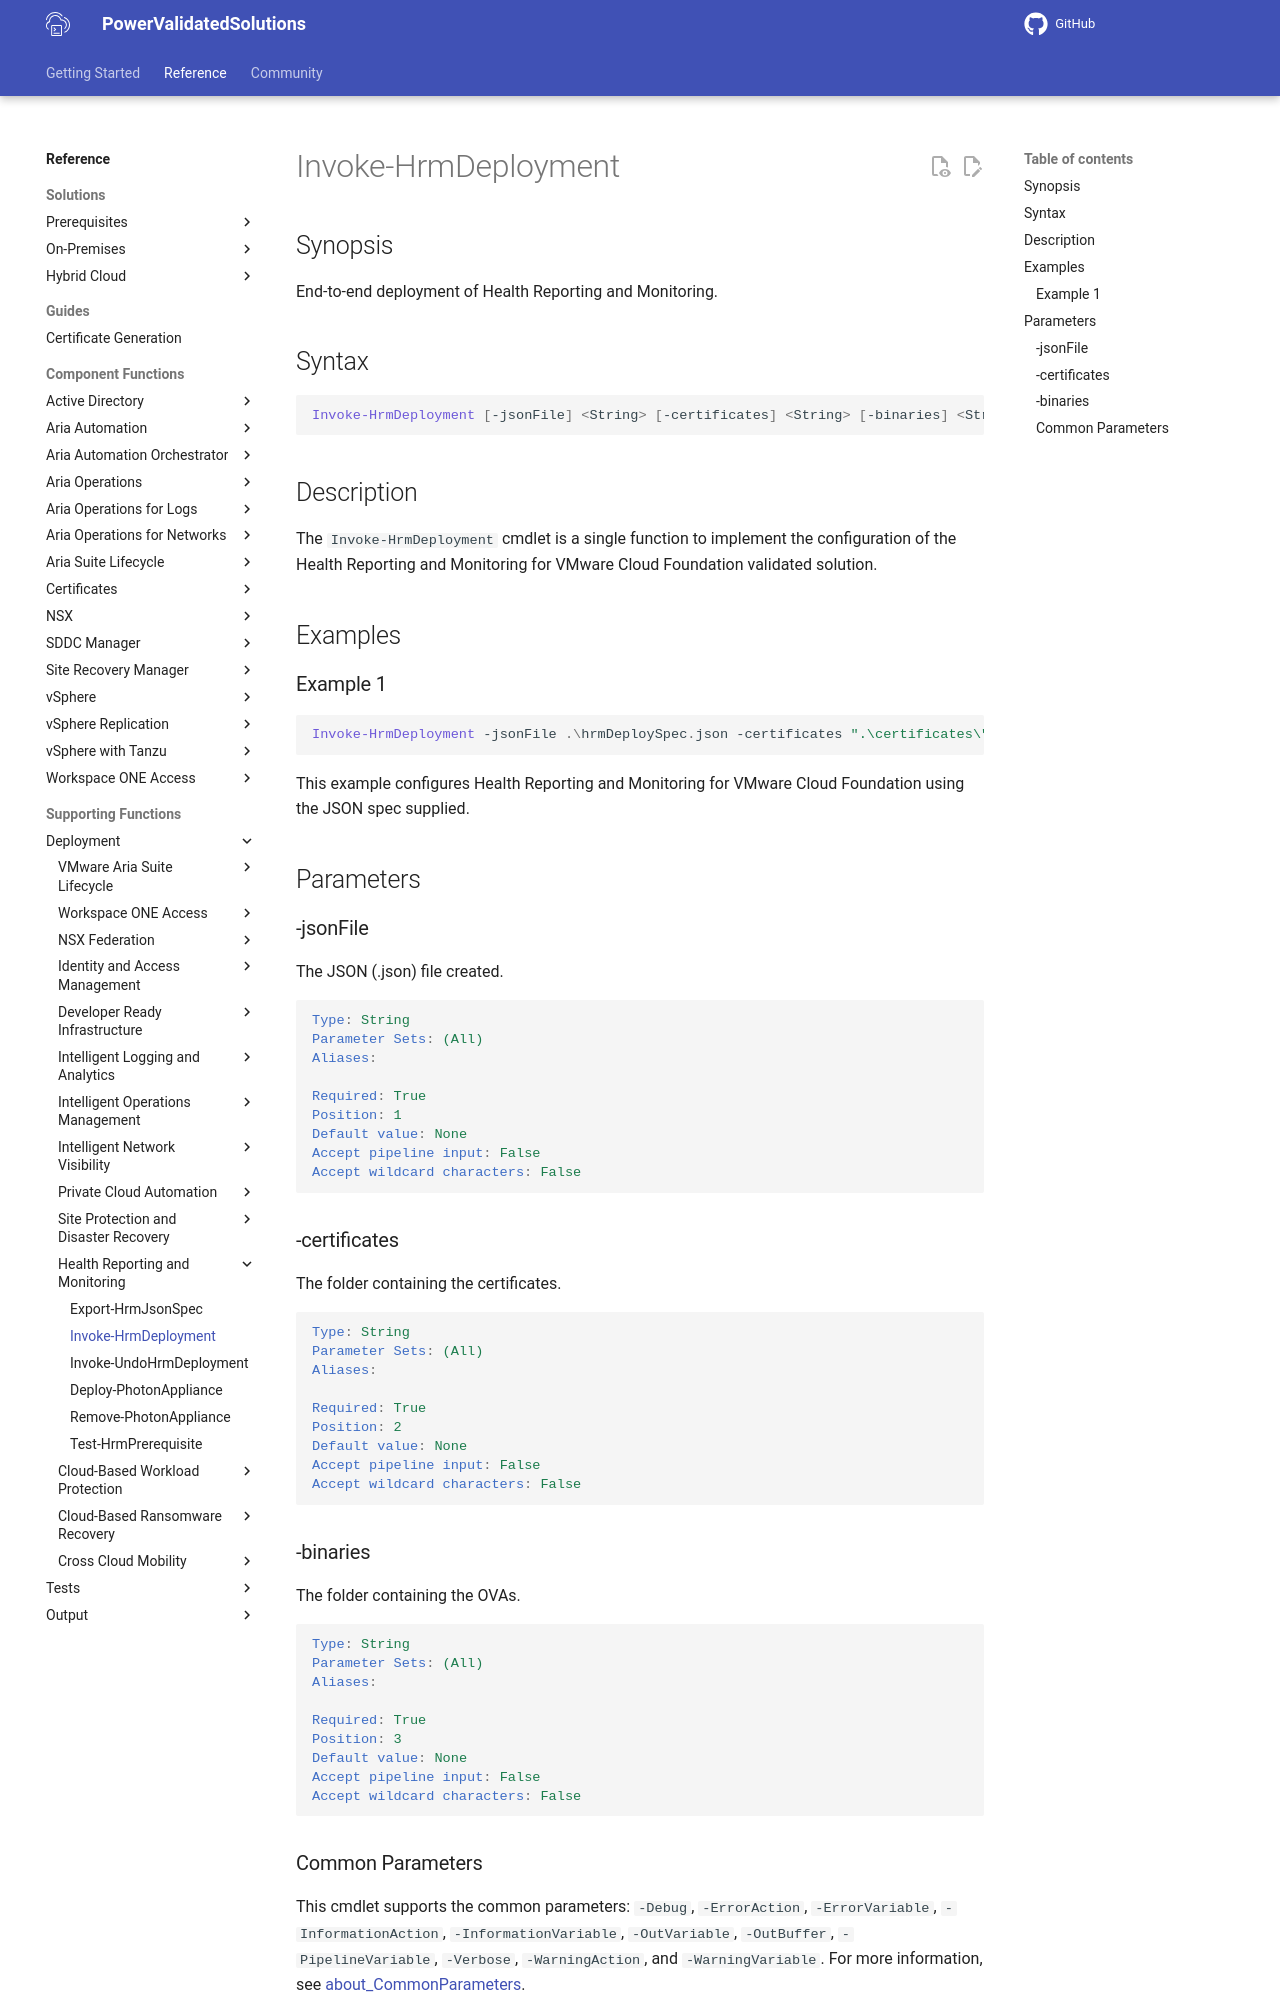

repository: vmware/power-validated-solutions-for-cloud-foundation · page: documentation/functions/solutions/hrm/Invoke-HrmDeployment/index.html · generator: mkdocs

# Invoke-HrmDeployment

## Synopsis

End-to-end deployment of Health Reporting and Monitoring.



## Syntax

``` powershell
Invoke-HrmDeployment [-jsonFile] <String> [-certificates] <String> [-binaries] <String> [<CommonParameters>]
```

## Description

The `Invoke-HrmDeployment` cmdlet is a single function to implement the configuration of the Health Reporting and Monitoring for VMware Cloud Foundation validated solution.

## Examples

### Example 1

``` powershell
Invoke-HrmDeployment -jsonFile .\hrmDeploySpec.json -certificates ".\certificates\" -binaries ".\binaries\"
```

This example configures Health Reporting and Monitoring for VMware Cloud Foundation using the JSON spec supplied.

## Parameters

### -jsonFile

The JSON (.json) file created.

```yaml
Type: String
Parameter Sets: (All)
Aliases:

Required: True
Position: 1
Default value: None
Accept pipeline input: False
Accept wildcard characters: False
```

### -certificates

The folder containing the certificates.

```yaml
Type: String
Parameter Sets: (All)
Aliases:

Required: True
Position: 2
Default value: None
Accept pipeline input: False
Accept wildcard characters: False
```

### -binaries

The folder containing the OVAs.

```yaml
Type: String
Parameter Sets: (All)
Aliases:

Required: True
Position: 3
Default value: None
Accept pipeline input: False
Accept wildcard characters: False
```
